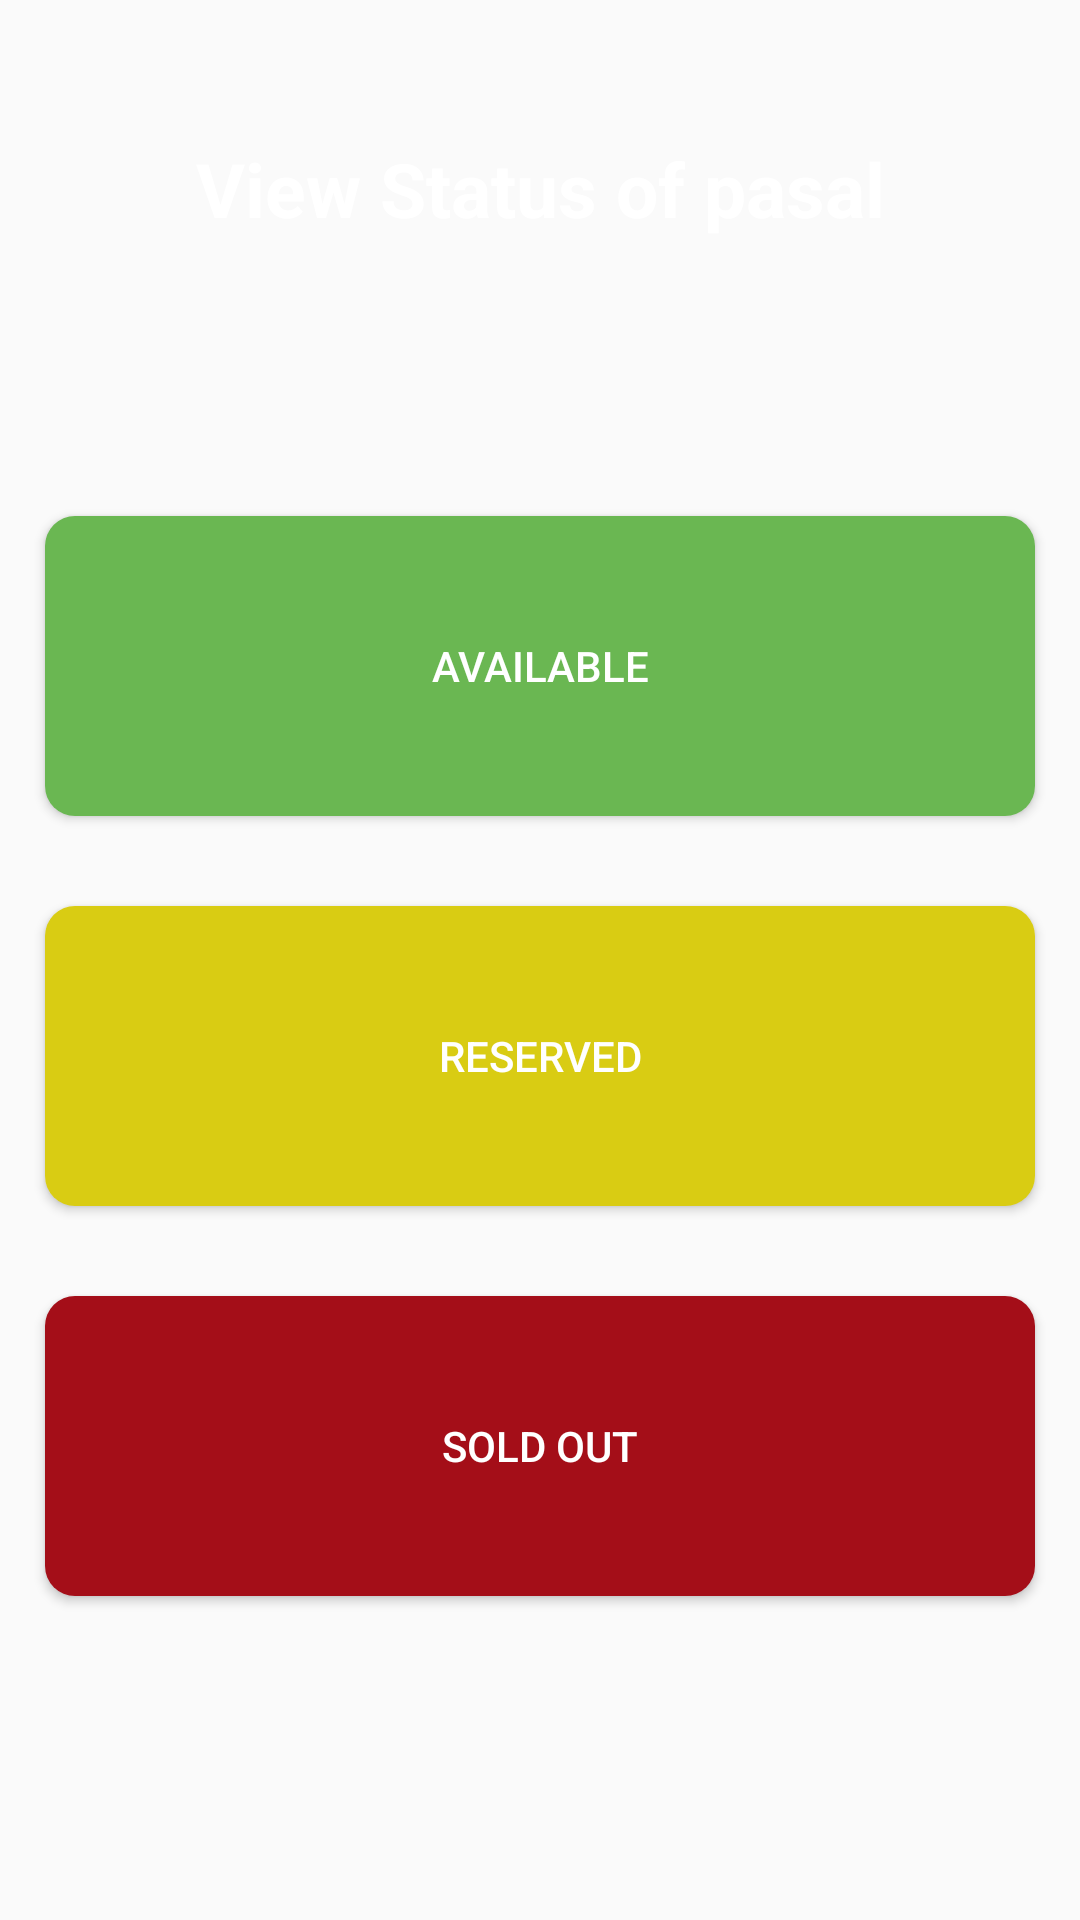

This screen was rendered from an Android layout file. Write that file and the resources it references.
<!-- AndroidManifest.xml: application theme AppTheme -->
<!-- res/layout/activity_pasal_status.xml -->
<?xml version="1.0" encoding="utf-8"?>
<LinearLayout
    xmlns:android="http://schemas.android.com/apk/res/android"
    android:orientation="vertical"
    xmlns:tools="http://schemas.android.com/tools"
    android:layout_width="match_parent"
    android:layout_height="match_parent"
    android:background="@drawable/bg"
    tools:context=".Activities.PasalStatus">

    <TextView
        android:layout_marginTop="41dp"
        android:gravity="center"
        android:layout_width="match_parent"
        android:layout_height="wrap_content"
        android:text="View Status of pasal"
        android:textColor="#fff"
        android:textStyle="bold"
        android:textSize="25dp"
        android:padding="5dp"/>
    <LinearLayout
        android:gravity="center_vertical"
        android:layout_width="match_parent"
        android:orientation="vertical"
        android:layout_marginTop="-21dp"
        android:layout_height="match_parent">

        <Button
            android:id="@+id/available"
            style="@style/btn1"
            android:background="@drawable/button_style"
            android:layout_width="match_parent"
            android:layout_height="100dp"
            android:text="Available"
            android:onClick="getavailable"/>

        <Button
            android:id="@+id/reserved"
            style="@style/btn1"
            android:background="@drawable/button_style_yellow"
            android:layout_width="match_parent"
            android:layout_height="100dp"
            android:text="Reserved"

            android:onClick="getreserved"/>
        <Button
            android:id="@+id/Sold"
            android:layout_width="match_parent"
            android:layout_height="100dp"
            android:background="@drawable/button_style_red"
            style="@style/btn1"
            android:text="Sold Out"

            android:onClick="getsold"/>

    </LinearLayout>

</LinearLayout>
<!-- resources referenced by this layout -->
<resources>
  <!-- drawable button_style (drawable) -->
  <?xml version="1.0" encoding="utf-8"?>
  <selector xmlns:android="http://schemas.android.com/apk/res/android">
  
      <item android:state_pressed="true">
          <shape android:shape="rectangle">
              <corners android:radius="15dp"/>
              <solid android:color="#154e01"/>
          </shape>
  
      </item>
  
      <item>
          <shape android:shape="rectangle">
              <solid android:color="#6ab752"/>
              <corners android:radius="10dp"/>
          </shape>
      </item>
  
  </selector>
  <!-- drawable button_style_red (drawable) -->
  <?xml version="1.0" encoding="utf-8"?>
  <selector xmlns:android="http://schemas.android.com/apk/res/android">
  
      <item android:state_pressed="true">
          <shape android:shape="rectangle">
              <corners android:radius="15dp"/>
              <solid android:color="#e69394"/>
          </shape>
  
      </item>
  
      <item>
          <shape android:shape="rectangle">
              <solid android:color="#a40e18"/>
              <corners android:radius="10dp"/>
          </shape>
      </item>
  
  </selector>
  <!-- drawable button_style_yellow (drawable) -->
  <?xml version="1.0" encoding="utf-8"?>
  <selector xmlns:android="http://schemas.android.com/apk/res/android">
  
      <item android:state_pressed="true">
          <shape android:shape="rectangle">
              <corners android:radius="15dp"/>
              <solid android:color="#bcae44"/>
          </shape>
  
      </item>
  
      <item>
          <shape android:shape="rectangle">
              <solid android:color="#d9cc13"/>
              <corners android:radius="10dp"/>
          </shape>
      </item>
  
  </selector>
  <style name="btn1">
          <item name="android:textColor">#ffffff</item>
          <item name="android:layout_margin">15dp</item>
          <item name="android:layout_marginTop">21dp</item>
          <item name="android:padding">15dp</item>
      </style>
  <style name="AppTheme" parent="Theme.AppCompat.Light.DarkActionBar">
          
          <item name="colorPrimary">@color/colorPrimary</item>
          <item name="colorPrimaryDark">@color/colorPrimaryDark</item>
          <item name="colorAccent">@color/colorAccent</item>
      </style>
  <color name="colorPrimary">#3F51B5</color>
  <color name="colorPrimaryDark">#303F9F</color>
  <color name="colorAccent">#ffffff</color>
</resources>
